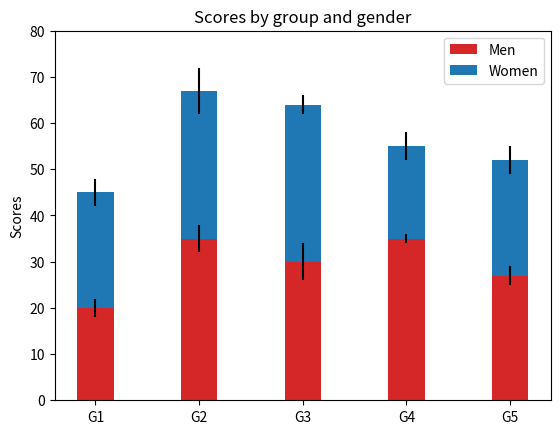

The script that saved this image:
# -*- coding: utf-8 -*-
"""
Created on Sun Oct 01 18:32:07 2017

[redacted]
"""

#绘制条形图
'''matplotlib.pyplot.bar(left,height,width=0.8,bottom=None,hold=None,data=None,**kwargs)
绘制一个条形图，以下面矩形为边界：left,left+width,bottom,bottom+height 分别是矩形的（left,right,bottom,top边）
参数：
◑left:标量序列，条的左边的x坐标；height:标量序列，条的高。
◐width:标量或数组类，可选，条的宽度，默认0.8；bottom:标量或数组类，可选，条的y坐标，默认：None
◑color:标量或数组类，可选，条面的颜色；edgecolor:标量或数组类，可选，条边界色
◐linewidth:标量或数组类(可选)，条边的宽度，若None,用默认值；若0，不画边。 tick_label:字符串或数组类(可选)，条的刻度标注，默认：None
◑xerr:标量或数组类，可选，若非None,则用来在条形图上生成一个errorbars,默认：None
◐yerr:标量或数组类，可选，若非None,则用来在条形图上生成一个errorbars,默认：None
◐ecolor:标量或数组类，可选,errorbar指定的颜色，默认：None;
◐capsize:标量，可选，在点中，决定errorbar长度； error_kw:字典，可选，
◐orientation:{'vertical','horizontal'},可选，条的方向
◐log:布尔，可选，若True,轴设置为对数尺度
◐kwargs: LineCollection properties.
'''

#例（带有errorbar的堆叠式条形图）

import numpy as np
import matplotlib.pyplot as plt

N=5
menMeans=(20,35,30,35,27)
womenMeans=(25,32,34,20,25)
menStd=(2,3,4,1,2)
womenStd=(3,5,2,3,3)
ind=np.arange(N) #组中x的位置
width=0.35 #条的宽

p1=plt.bar(ind,menMeans,width,color='#d62728',yerr=menStd)
p2=plt.bar(ind,womenMeans,width,bottom=menMeans,yerr=womenStd)

plt.ylabel('Scores')
plt.title('Scores by group and gender')
plt.xticks(ind,('G1','G2','G3','G4','G5'))
plt.yticks(np.arange(0,81,10))
plt.legend((p1[0],p2[0]),('Men','Women'))

plt.show()


'''matplotlib.pyplot.barh(bottom,width,height=0.8,left=None,hold=None,**kwargs)制作横条形图
绘制一个条形图，以下面矩形为边界：left,left+width,bottom,bottom+height 分别是矩形的（left,right,bottom,top边）
参数：
◑left:标量序列，条的左边的x坐标；
◑height:标量序列，条的高，默认 0.8。
◐width:标量或数组类，条的宽度，
◑bottom:标量或数组类，可选，条的y坐标，默认：None
◑color:标量或数组类，可选，条面的颜色；
◑edgecolor:标量或数组类，可选，条边界色
◐linewidth:标量或数组类(可选)，条边的宽度，若None,用默认值；若0，不画边。
◑tick_label:字符串或数组类(可选)，条的刻度标注，默认：None
◑xerr:标量或数组类，可选，若非None,则用来在条形图上生成一个errorbars,默认：None
◐yerr:标量或数组类，可选，若非None,则用来在条形图上生成一个errorbars,默认：None
◐ecolor:标量或数组类，可选,errorbar指定的颜色，默认：None;
◐capsize:标量，可选，在点中，决定errorbar长度； error_kw:字典，可选，
◐orientation:{'vertical','horizontal'},可选，条的方向
◐log:布尔，可选，若True,轴设置为对数尺度
◐kwargs: LineCollection properties.
'''





